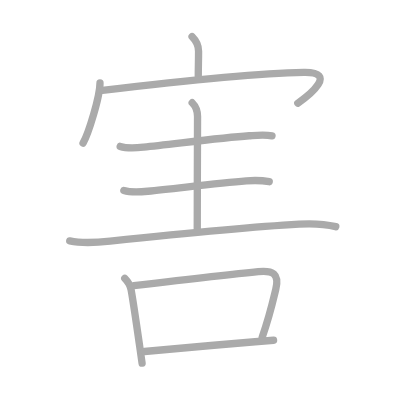
t = 0.00 s
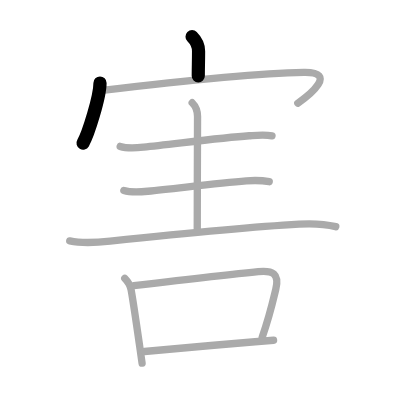
t = 2.00 s
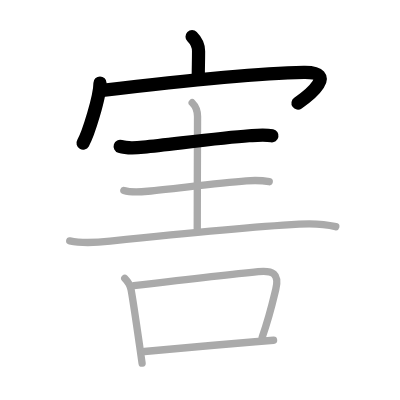
t = 4.00 s
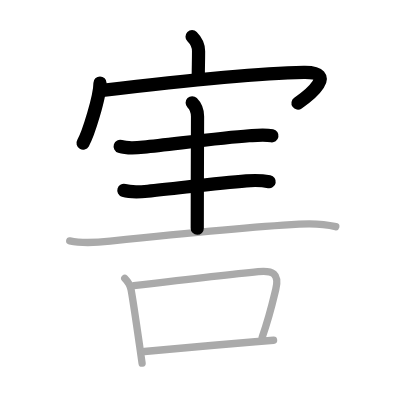
t = 6.00 s
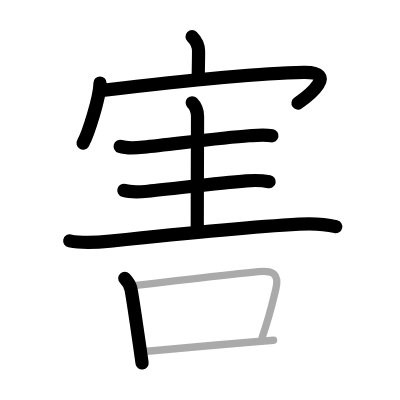
t = 8.00 s
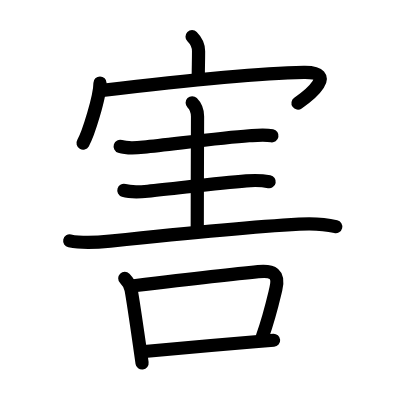
t = 10.00 s

The animated SVG that drew these frames (rendered in a browser with its animation timeline set to each time). Animation: 10 SMIL elements (animate=10); one cycle of 10.00 s.

<?xml version="1.0" standalone="no"?>
<!DOCTYPE svg PUBLIC "-//W3C//DTD SVG 1.1//EN"   "http://www.w3.org/Graphics/SVG/1.1/DTD/svg11.dtd">
<svg width="400px" height="400px"  version="1.1" xmlns="http://www.w3.org/2000/svg">
  <defs>
    <marker id="Triangle" viewBox="0 0 10 10" refX="0" refY="5" markerUnits="strokeWidth" markerWidth="3" style="stroke-opacity:0%;fill:#aaaaaa;" markerHeight="2" orient="auto">
      <path d="M 0 0 L 10 5 L 0 10 z" />
    </marker>
    
    <marker id="Arrow" viewBox="0 0 10 10" refX="5" refY="5" markerUnits="strokeWidth" markerWidth="1.8" style="stroke-opacity:0%;fill:#770000;" markerHeight="2" orient="auto">
      <path d="M 0 4 L 6 4 L 4 1 L 10 5 L 4 9 L 6 6 L 0 6 z" />
        <circle cx="5" cy="5" r="5" />
      </marker>
    
    <marker id="TriangleRed" viewBox="0 0 10 10" refX="0" refY="5" markerUnits="strokeWidth" markerWidth="3" style="stroke-opacity:0%;fill:#CC0000;" markerHeight="2" orient="auto">
      <path d="M 0 0 L 10 5 L 0 10 z" />
    </marker>
    
    <marker id="ArrowRed" viewBox="0 0 10 10" refX="5" refY="5" markerUnits="strokeWidth" markerWidth="1.8" style="stroke-opacity:0%;fill:#CC0000;" markerHeight="2" orient="auto">
      <path d="M 0 4 L 6 4 L 4 1 L 10 5 L 4 9 L 6 6 L 0 6 z" />
        <circle cx="5" cy="5" r="5" />
      </marker>
    
  </defs>
  
  <path style="fill:#ffffff; fill-opacity:100%; fill-rule:evenodd; stroke-width:0;" d="M 0 0 L 400px 0 L 400px 400px L 0 400px L 0 0" />

  <g transform="scale(3.6697247706422 3.6697247706422)">
<path style="fill:none; fill-opacity:0%; fill-rule:evenodd; stroke:#aaaaaa; stroke-opacity:100%; stroke-width: 1.5pt; stroke-linejoin:round; stroke-linecap:round;" d="M52.34 10c1.14 1.14 1.77 2.5 1.77 3.96c0 3.11-0.08 3.9-0.08 6.73"></path>
<path style="fill:none; fill-opacity:0%; fill-rule:evenodd; stroke:#aaaaaa; stroke-opacity:100%; stroke-width: 1.5pt; stroke-linejoin:round; stroke-linecap:round;" d="M27.25 22.62c0 3.71-3.18 13.9-4.62 16.38"></path>
<path style="fill:none; fill-opacity:0%; fill-rule:evenodd; stroke:#aaaaaa; stroke-opacity:100%; stroke-width: 1.5pt; stroke-linejoin:round; stroke-linecap:round;" d="M27.9 24.63c10.6-1.26 39.97-4.63 54.87-4.91c9.48-0.18 1.48 6.28-1.61 8.4"></path>
<path style="fill:none; fill-opacity:0%; fill-rule:evenodd; stroke:#aaaaaa; stroke-opacity:100%; stroke-width: 1.5pt; stroke-linejoin:round; stroke-linecap:round;" d="M32.75 39.89c2.04 0.66 4.32 0.42 6.4 0.21c7.57-0.76 20.98-2.56 28.73-3.1c2.05-0.14 4.22-0.38 6.24 0.01"></path>
<path style="fill:none; fill-opacity:0%; fill-rule:evenodd; stroke:#aaaaaa; stroke-opacity:100%; stroke-width: 1.5pt; stroke-linejoin:round; stroke-linecap:round;" d="M52.37 28c0.88 0.88 1.46 2.38 1.46 3.75c0 1.02-0.08 21.62-0.08 30.5"></path>
<path style="fill:none; fill-opacity:0%; fill-rule:evenodd; stroke:#aaaaaa; stroke-opacity:100%; stroke-width: 1.5pt; stroke-linejoin:round; stroke-linecap:round;" d="M33.75 51.89c2.08 0.64 4.39 0.42 6.51 0.22c7.42-0.71 18.58-2.17 26.86-2.83c2.16-0.17 4.12-0.17 6.25 0.23"></path>
<path style="fill:none; fill-opacity:0%; fill-rule:evenodd; stroke:#aaaaaa; stroke-opacity:100%; stroke-width: 1.5pt; stroke-linejoin:round; stroke-linecap:round;" d="M19 65.64c3.64 0.77 7.35 0.46 11.01 0.08c15.12-1.59 39.03-3.93 51.5-4.64c3.16-0.18 6.88-0.07 9.99 0.69"></path>
<path style="fill:none; fill-opacity:0%; fill-rule:evenodd; stroke:#aaaaaa; stroke-opacity:100%; stroke-width: 1.5pt; stroke-linejoin:round; stroke-linecap:round;" d="M34 75.85c0.95 0.95 1.5 1.9 1.73 3.15c0.57 3.08 1.52 9.72 2.37 15.63c0.22 1.52 0.42 2.98 0.62 4.33"></path>
<path style="fill:none; fill-opacity:0%; fill-rule:evenodd; stroke:#aaaaaa; stroke-opacity:100%; stroke-width: 1.5pt; stroke-linejoin:round; stroke-linecap:round;" d="M36.48 77.86c9.39-1.11 26.21-3.08 33.89-3.84c3.95-0.39 5.81 0.49 4.79 4.77c-0.94 3.93-1.7 7.37-3.71 13.09"></path>
<path style="fill:none; fill-opacity:0%; fill-rule:evenodd; stroke:#aaaaaa; stroke-opacity:100%; stroke-width: 1.5pt; stroke-linejoin:round; stroke-linecap:round;" d="M39.36 95.78c4.89-0.49 20.59-1.86 30.14-2.65c2.01-0.17 3.75-0.31 5.05-0.41"></path>

<path style="fill:none; fill-opacity:0%; fill-rule:evenodd; stroke:#000000; stroke-opacity:100%; stroke-width: 2.7pt; stroke-linejoin:round; stroke-linecap:round;" d="M52.34 10c1.14 1.14 1.77 2.5 1.77 3.96c0 3.11-0.08 3.9-0.08 6.73" pathLength="100" stroke-dashoffset="100" stroke-dasharray="100 105"><animate id="dashAnim1" attributeName="stroke-dashoffset" from="100" to="0" dur="1s" calcMode="linear" fill="freeze"/></path>
<path style="fill:none; fill-opacity:0%; fill-rule:evenodd; stroke:#000000; stroke-opacity:100%; stroke-width: 2.7pt; stroke-linejoin:round; stroke-linecap:round;" d="M27.25 22.62c0 3.71-3.18 13.9-4.62 16.38" pathLength="100" stroke-dashoffset="100" stroke-dasharray="100 105"><animate id="dashAnim2" attributeName="stroke-dashoffset" from="100" to="0" dur="1s" calcMode="linear" begin="dashAnim1.end" fill="freeze"/></path>
<path style="fill:none; fill-opacity:0%; fill-rule:evenodd; stroke:#000000; stroke-opacity:100%; stroke-width: 2.7pt; stroke-linejoin:round; stroke-linecap:round;" d="M27.9 24.63c10.6-1.26 39.97-4.63 54.87-4.91c9.48-0.18 1.48 6.28-1.61 8.4" pathLength="100" stroke-dashoffset="100" stroke-dasharray="100 105"><animate id="dashAnim3" attributeName="stroke-dashoffset" from="100" to="0" dur="1s" calcMode="linear" begin="dashAnim2.end" fill="freeze"/></path>
<path style="fill:none; fill-opacity:0%; fill-rule:evenodd; stroke:#000000; stroke-opacity:100%; stroke-width: 2.7pt; stroke-linejoin:round; stroke-linecap:round;" d="M32.75 39.89c2.04 0.66 4.32 0.42 6.4 0.21c7.57-0.76 20.98-2.56 28.73-3.1c2.05-0.14 4.22-0.38 6.24 0.01" pathLength="100" stroke-dashoffset="100" stroke-dasharray="100 105"><animate id="dashAnim4" attributeName="stroke-dashoffset" from="100" to="0" dur="1s" calcMode="linear" begin="dashAnim3.end" fill="freeze"/></path>
<path style="fill:none; fill-opacity:0%; fill-rule:evenodd; stroke:#000000; stroke-opacity:100%; stroke-width: 2.7pt; stroke-linejoin:round; stroke-linecap:round;" d="M52.37 28c0.88 0.88 1.46 2.38 1.46 3.75c0 1.02-0.08 21.62-0.08 30.5" pathLength="100" stroke-dashoffset="100" stroke-dasharray="100 105"><animate id="dashAnim5" attributeName="stroke-dashoffset" from="100" to="0" dur="1s" calcMode="linear" begin="dashAnim4.end" fill="freeze"/></path>
<path style="fill:none; fill-opacity:0%; fill-rule:evenodd; stroke:#000000; stroke-opacity:100%; stroke-width: 2.7pt; stroke-linejoin:round; stroke-linecap:round;" d="M33.75 51.89c2.08 0.64 4.39 0.42 6.51 0.22c7.42-0.71 18.58-2.17 26.86-2.83c2.16-0.17 4.12-0.17 6.25 0.23" pathLength="100" stroke-dashoffset="100" stroke-dasharray="100 105"><animate id="dashAnim6" attributeName="stroke-dashoffset" from="100" to="0" dur="1s" calcMode="linear" begin="dashAnim5.end" fill="freeze"/></path>
<path style="fill:none; fill-opacity:0%; fill-rule:evenodd; stroke:#000000; stroke-opacity:100%; stroke-width: 2.7pt; stroke-linejoin:round; stroke-linecap:round;" d="M19 65.64c3.64 0.77 7.35 0.46 11.01 0.08c15.12-1.59 39.03-3.93 51.5-4.64c3.16-0.18 6.88-0.07 9.99 0.69" pathLength="100" stroke-dashoffset="100" stroke-dasharray="100 105"><animate id="dashAnim7" attributeName="stroke-dashoffset" from="100" to="0" dur="1s" calcMode="linear" begin="dashAnim6.end" fill="freeze"/></path>
<path style="fill:none; fill-opacity:0%; fill-rule:evenodd; stroke:#000000; stroke-opacity:100%; stroke-width: 2.7pt; stroke-linejoin:round; stroke-linecap:round;" d="M34 75.85c0.95 0.95 1.5 1.9 1.73 3.15c0.57 3.08 1.52 9.72 2.37 15.63c0.22 1.52 0.42 2.98 0.62 4.33" pathLength="100" stroke-dashoffset="100" stroke-dasharray="100 105"><animate id="dashAnim8" attributeName="stroke-dashoffset" from="100" to="0" dur="1s" calcMode="linear" begin="dashAnim7.end" fill="freeze"/></path>
<path style="fill:none; fill-opacity:0%; fill-rule:evenodd; stroke:#000000; stroke-opacity:100%; stroke-width: 2.7pt; stroke-linejoin:round; stroke-linecap:round;" d="M36.48 77.86c9.39-1.11 26.21-3.08 33.89-3.84c3.95-0.39 5.81 0.49 4.79 4.77c-0.94 3.93-1.7 7.37-3.71 13.09" pathLength="100" stroke-dashoffset="100" stroke-dasharray="100 105"><animate id="dashAnim9" attributeName="stroke-dashoffset" from="100" to="0" dur="1s" calcMode="linear" begin="dashAnim8.end" fill="freeze"/></path>
<path style="fill:none; fill-opacity:0%; fill-rule:evenodd; stroke:#000000; stroke-opacity:100%; stroke-width: 2.7pt; stroke-linejoin:round; stroke-linecap:round;" d="M39.36 95.78c4.89-0.49 20.59-1.86 30.14-2.65c2.01-0.17 3.75-0.31 5.05-0.41" pathLength="100" stroke-dashoffset="100" stroke-dasharray="100 105"><animate id="dashAnim10" attributeName="stroke-dashoffset" from="100" to="0" dur="1s" calcMode="linear" begin="dashAnim9.end" fill="freeze"/></path>

</g>

</svg>  
          
